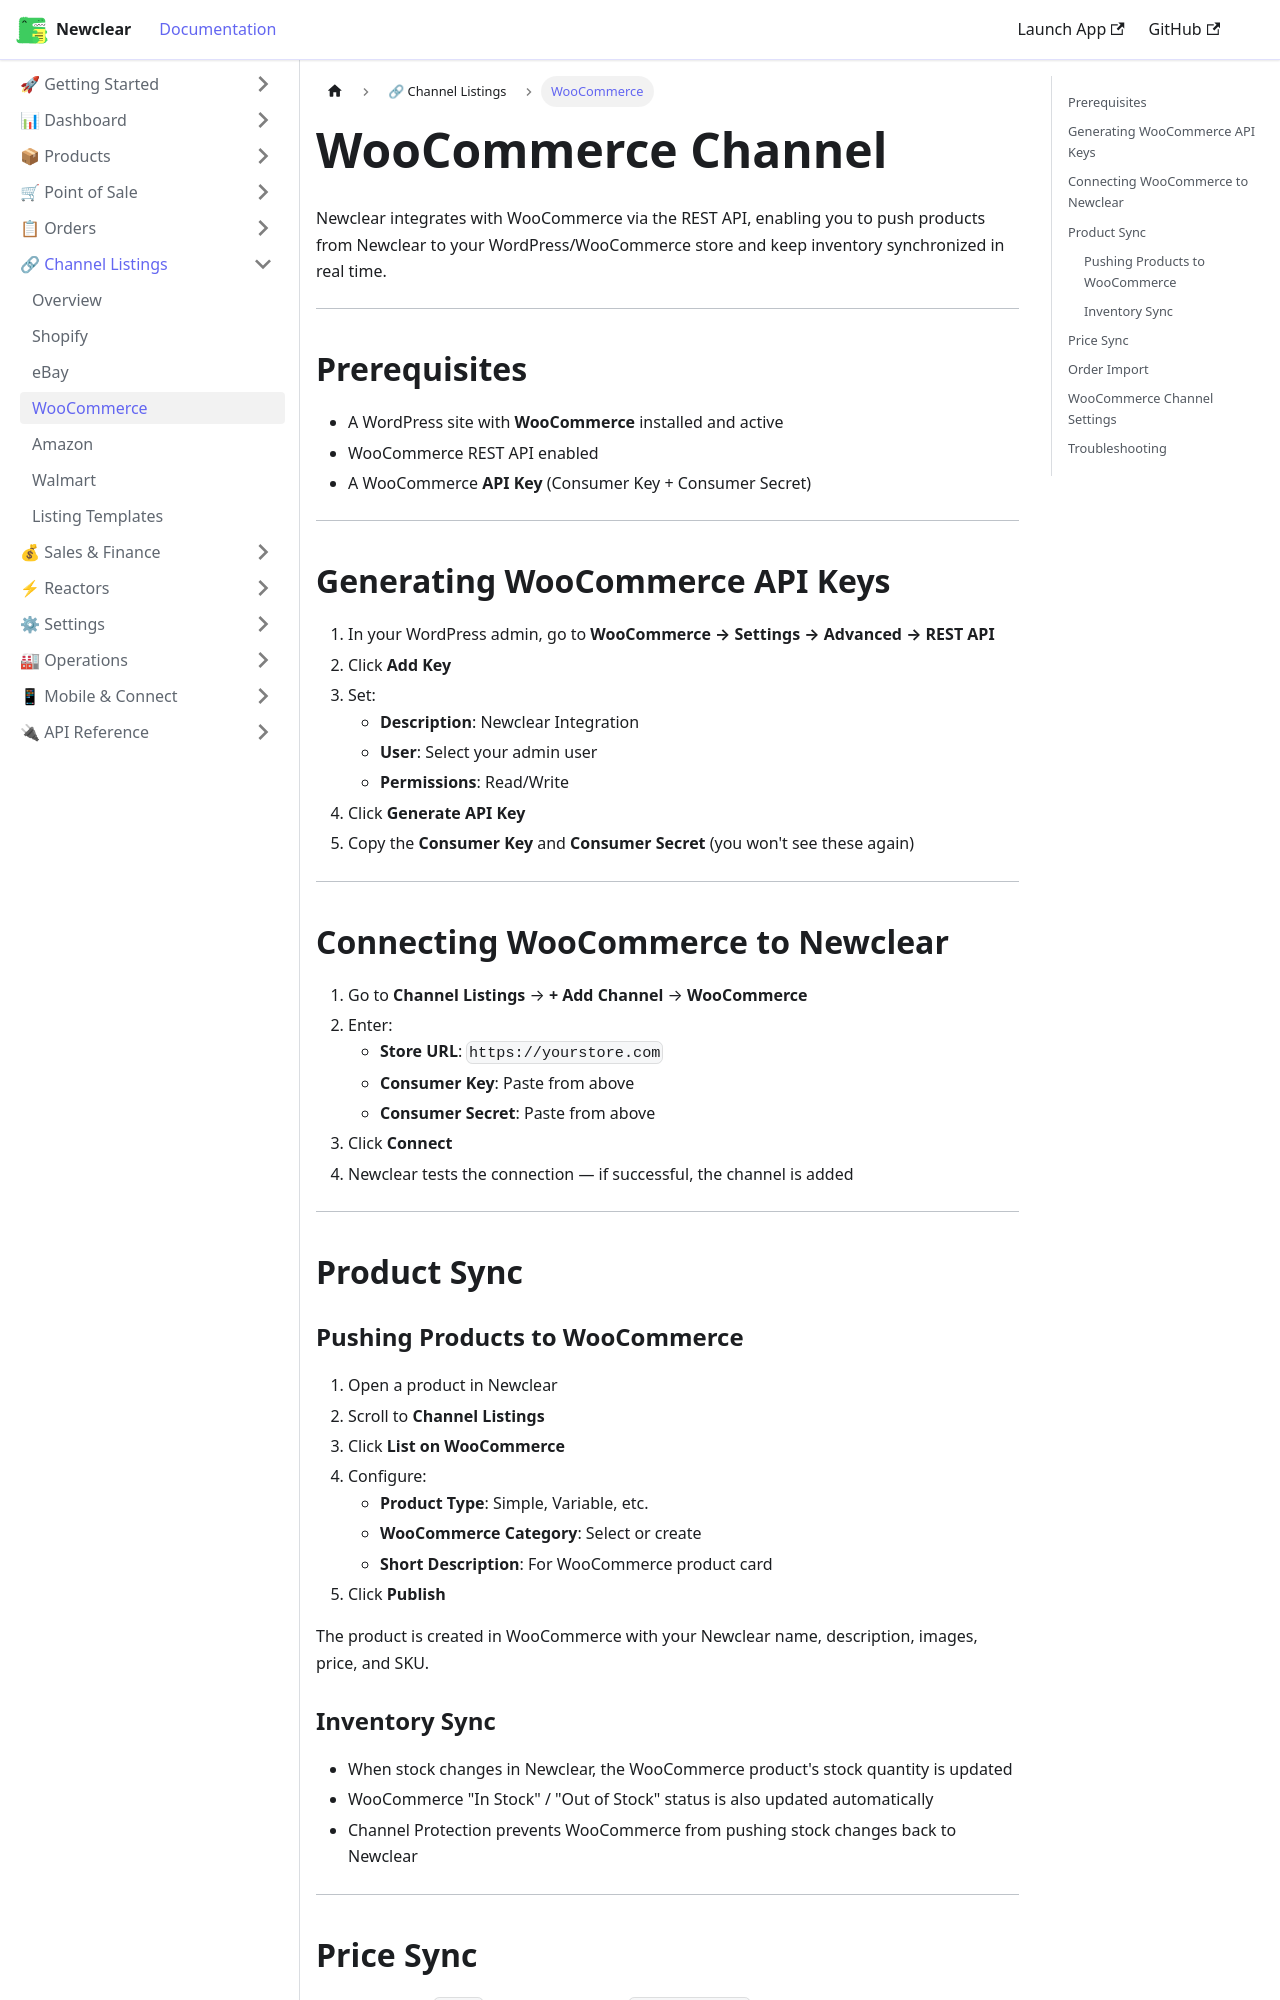

repository: hamzaofthedesert/newclear-docs · page: docs/channels/woocommerce/index.html · generator: docusaurus

---
id: woocommerce
title: WooCommerce Channel
sidebar_label: WooCommerce
description: Connect your WooCommerce store to Newclear and sync products and inventory.
---

# WooCommerce Channel

Newclear integrates with WooCommerce via the REST API, enabling you to push products from Newclear to your WordPress/WooCommerce store and keep inventory synchronized in real time.

---

## Prerequisites

- A WordPress site with **WooCommerce** installed and active
- WooCommerce REST API enabled
- A WooCommerce **API Key** (Consumer Key + Consumer Secret)

---

## Generating WooCommerce API Keys

1. In your WordPress admin, go to **WooCommerce → Settings → Advanced → REST API**
2. Click **Add Key**
3. Set:
   - **Description**: Newclear Integration
   - **User**: Select your admin user
   - **Permissions**: Read/Write
4. Click **Generate API Key**
5. Copy the **Consumer Key** and **Consumer Secret** (you won't see these again)

---

## Connecting WooCommerce to Newclear

1. Go to **Channel Listings** → **+ Add Channel** → **WooCommerce**
2. Enter:
   - **Store URL**: `https://yourstore.com`
   - **Consumer Key**: Paste from above
   - **Consumer Secret**: Paste from above
3. Click **Connect**
4. Newclear tests the connection — if successful, the channel is added

---

## Product Sync

### Pushing Products to WooCommerce
1. Open a product in Newclear
2. Scroll to **Channel Listings**
3. Click **List on WooCommerce**
4. Configure:
   - **Product Type**: Simple, Variable, etc.
   - **WooCommerce Category**: Select or create
   - **Short Description**: For WooCommerce product card
5. Click **Publish**

The product is created in WooCommerce with your Newclear name, description, images, price, and SKU.
